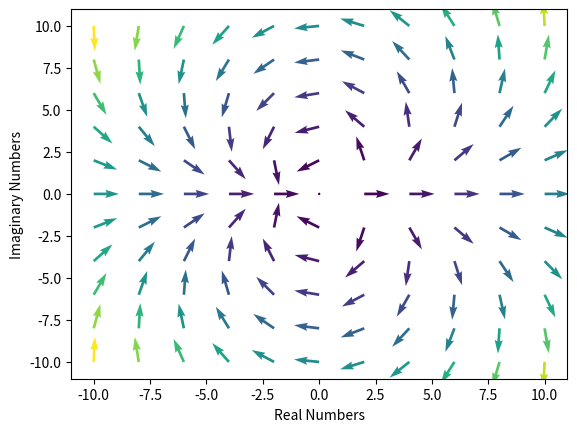

This figure's Python source:
# The actual graphs
import numpy as np
import matplotlib.pyplot as plt


def get_list(a, b, c):
    values = [n for n in range(a, b + c, c)]
    return values


def len_vector(x, y):
    len_out = np.sqrt(abs((x ** 2) + (y ** 2)))
    return len_out


def transform_mesh_grid(x_mesh, y_mesh):
    accumulator_list = []
    imaginary_parts = []
    real_parts = []
    for i, j in zip(np.array(x_mesh).flatten(), np.array(y_mesh).flatten()):
        n = complex(i, j)
        n = n ** 2
        accumulator_list.append(n)
    for i in accumulator_list:
        real_parts.append(i.real)
        imaginary_parts.append(i.imag)
    return real_parts, imaginary_parts


def create_arrow_arrays():
    x_window = get_list(-10, 10, 2)
    y_window = get_list(-10, 10, 2)
    x, y = np.meshgrid(x_window, y_window)
    u, v = transform_mesh_grid(x, y)
    u = np.array(u)
    v = np.array(v)
    return x, y, u, v


def normalize_vectors(u, v):
    u_out = []
    v_out = []
    for i, j in zip(u, v):
        vec = np.array([i, j])
        if np.linalg.norm(vec) != 0:
            vec = vec/np.linalg.norm(vec)
            u_out.append(vec[0])
            v_out.append(vec[1])
            print(vec)
        else:
            u_out.append(0)
            v_out.append(0)
    u_out = np.array(u_out)
    v_out = np.array(v_out)
    return u_out, v_out


def color_list(u, v):
    colors_out = []
    for i, j in zip(u, v):
        colors_out.append(len_vector(i, j))
    return colors_out


def draw_graph(x, y, u, v):
    u = u - x.flatten()
    v = v - y.flatten()
    c = color_list(u, v)
    u, v = normalize_vectors(u, v)
    plt.quiver(x, y, u, v, c)
    plt.xlabel("Real Numbers")
    plt.ylabel("Imaginary Numbers")
    plt.show()


def main():
    X, Y, U, V = create_arrow_arrays()
    draw_graph(X, Y, U, V)


main()
